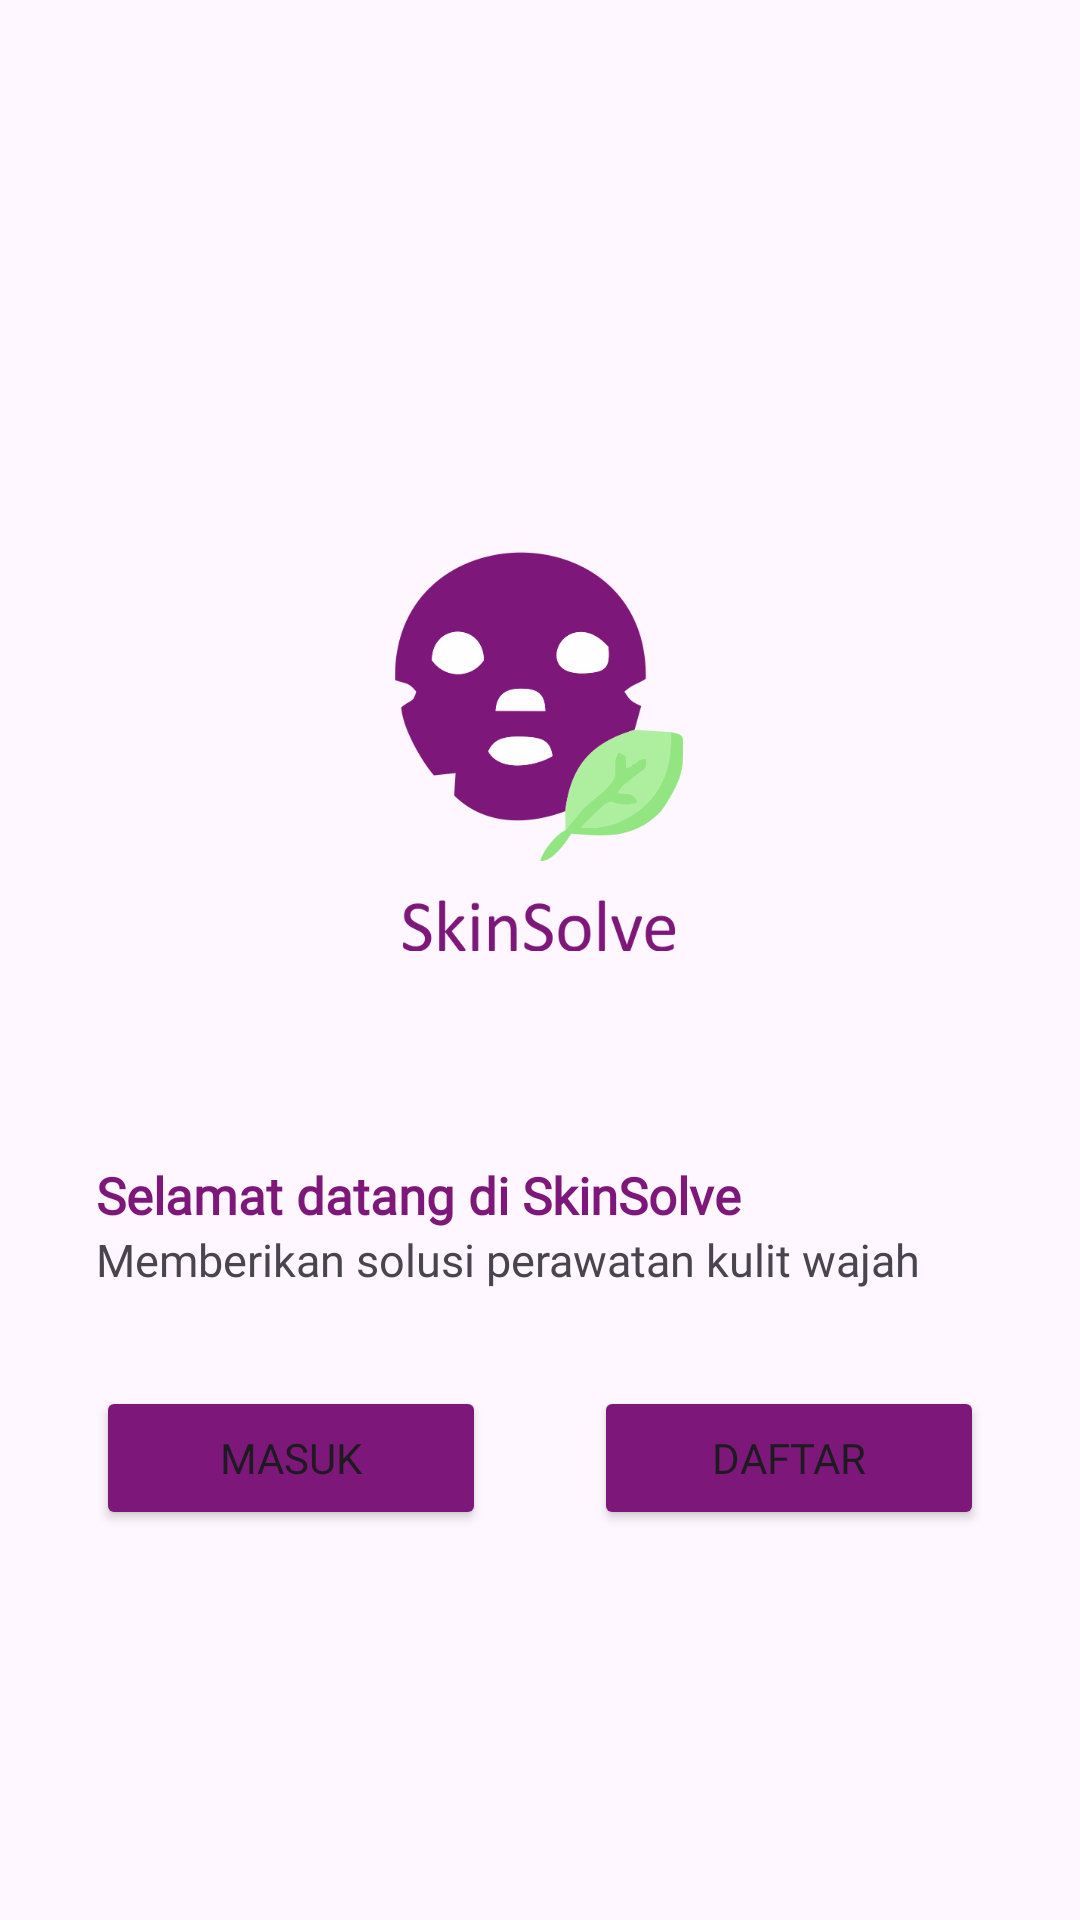

Android layout source for this screen:
<!-- AndroidManifest.xml: application theme Theme.Skinsolve -->
<!-- res/layout/activity_welcome.xml -->
<?xml version="1.0" encoding="utf-8"?>
<androidx.constraintlayout.widget.ConstraintLayout xmlns:android="http://schemas.android.com/apk/res/android"
    xmlns:app="http://schemas.android.com/apk/res-auto"
    xmlns:tools="http://schemas.android.com/tools"
    android:id="@+id/main"
    android:layout_width="match_parent"
    android:layout_height="match_parent"
    tools:context=".WelcomeActivity">

    <ImageView
        android:id="@+id/imageView"
        android:layout_width="112dp"
        android:layout_height="133dp"
        android:layout_marginTop="184dp"
        app:layout_constraintEnd_toEndOf="parent"
        app:layout_constraintHorizontal_bias="0.498"
        app:layout_constraintStart_toStartOf="parent"
        app:layout_constraintTop_toTopOf="parent"
        app:srcCompat="@drawable/logo_skinsolve" />

    <TextView
        android:id="@+id/textView"
        android:layout_width="match_parent"
        android:layout_height="wrap_content"
        android:layout_marginStart="32dp"
        android:layout_marginTop="70dp"
        android:layout_marginEnd="32dp"
        android:fontFamily="@font/poppins_bold"
        android:text="@string/titlewelcone"
        android:textColor="@color/dasar"
        android:textSize="17sp"
        android:textStyle="bold"
        app:layout_constraintEnd_toEndOf="parent"
        app:layout_constraintStart_toStartOf="parent"
        app:layout_constraintTop_toBottomOf="@+id/imageView" />

    <TextView
        android:id="@+id/textView2"
        android:layout_width="match_parent"
        android:layout_height="wrap_content"
        android:layout_marginStart="32dp"
        android:layout_marginEnd="32dp"
        android:text="@string/subwelcome"
        android:textSize="15sp"
        android:fontFamily="@font/poppins_regular"
        app:layout_constraintEnd_toEndOf="parent"
        app:layout_constraintStart_toStartOf="parent"
        app:layout_constraintTop_toBottomOf="@+id/textView" />

    <Button
        android:id="@+id/btnMasuk"
        android:layout_width="130dp"
        android:layout_height="wrap_content"
        android:layout_marginStart="32dp"
        android:layout_marginTop="32dp"
        android:backgroundTint="@color/dasar"
        android:fontFamily="@font/poppins_semibold"
        android:text="@string/btnlogin"
        app:layout_constraintStart_toStartOf="parent"
        app:layout_constraintTop_toBottomOf="@+id/textView2" />

    <Button
        android:id="@+id/btnDaftar"
        android:layout_width="130dp"
        android:layout_height="wrap_content"
        android:layout_marginEnd="32dp"
        android:backgroundTint="@color/dasar"
        android:fontFamily="@font/poppins_semibold"
        android:text="@string/btndaftar"
        app:layout_constraintEnd_toEndOf="parent"
        app:layout_constraintTop_toTopOf="@+id/btnMasuk" />

</androidx.constraintlayout.widget.ConstraintLayout>
<!-- resources referenced by this layout -->
<resources>
  <color name="dasar">#7E177A</color>
  <!-- drawable logo_skinsolve: png bitmap (drawable, 38237 bytes) -->
  <string name="btndaftar">Daftar</string>
  <string name="btnlogin">Masuk</string>
  <string name="subwelcome">Memberikan solusi perawatan kulit wajah</string>
  <string name="titlewelcone">Selamat datang di SkinSolve</string>
  <style name="Theme.Skinsolve" parent="Base.Theme.Skinsolve" />
  <style name="Base.Theme.Skinsolve" parent="Theme.Material3.DayNight.NoActionBar">
          
           <item name="colorPrimary">@color/colorPrimary</item>
      </style>
  <color name="colorPrimary">#7E177A</color>
</resources>
